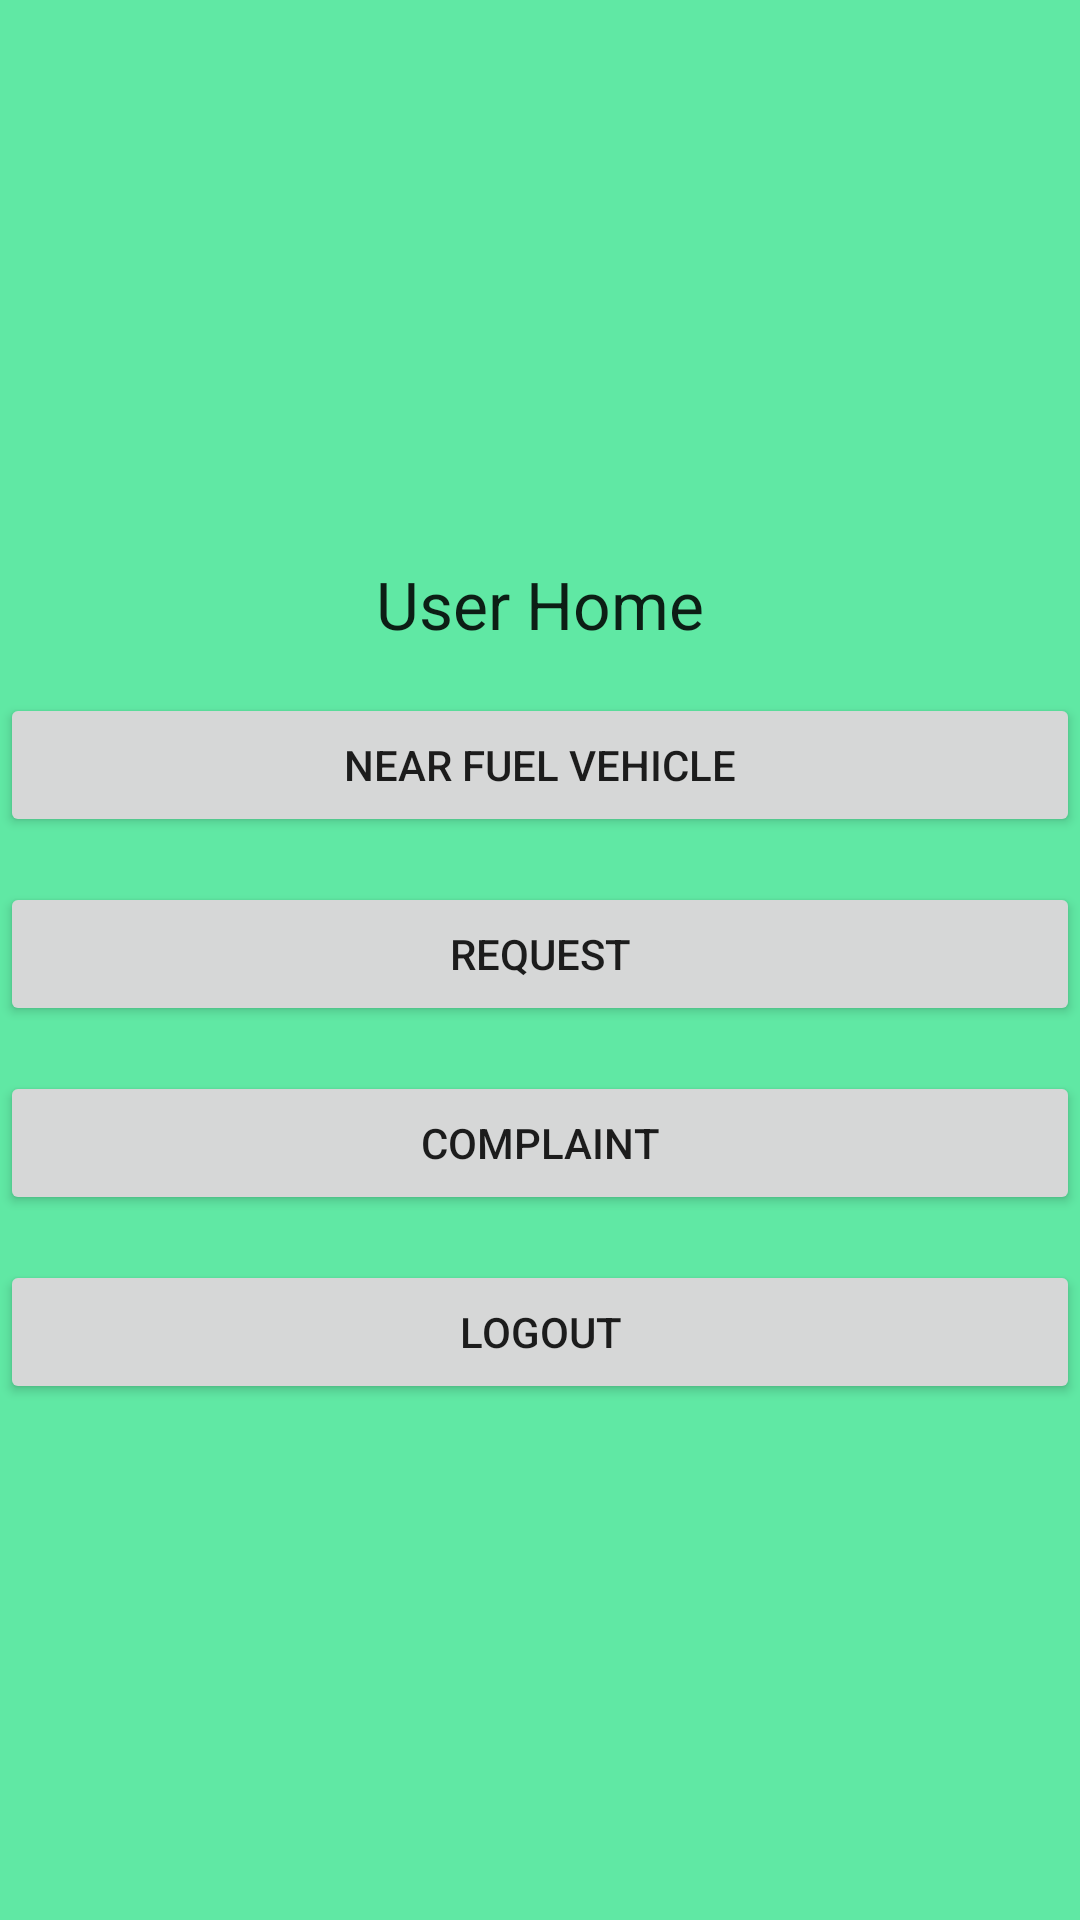

Android layout source for this screen:
<!-- AndroidManifest.xml: application theme Theme.OnRoadFuel -->
<!-- res/layout/activity_users_home.xml -->
<LinearLayout xmlns:android="http://schemas.android.com/apk/res/android"
    xmlns:tools="http://schemas.android.com/tools"
    android:layout_width="match_parent"
    android:layout_height="match_parent"
    android:orientation="vertical"
    android:gravity="center"
    android:background="#60E8A4"
    tools:context=".Users_home" >

    <ScrollView
        android:id="@+id/scrollView1"
        android:layout_width="match_parent"
        android:layout_height="wrap_content" >

        <LinearLayout
            android:layout_width="match_parent"
            android:layout_height="match_parent"
            android:orientation="vertical" >
     

    <TextView
        android:id="@+id/textView1"
        android:layout_width="wrap_content"
        android:layout_height="wrap_content"
        android:text="User Home"
        android:layout_gravity="center"
        android:layout_marginTop="15dp"
        android:textAppearance="?android:attr/textAppearanceLarge" />
    
    <Button
        android:id="@+id/btnearvh"
        android:layout_width="match_parent"
        android:layout_height="wrap_content"
        android:layout_marginTop="15dp"
        android:text="Near Fuel Vehicle" />

            <Button
                android:id="@+id/btrequest"
                android:layout_width="match_parent"
                android:layout_height="wrap_content"
                android:layout_marginTop="15dp"
                android:text="Request" />
            <Button
                android:id="@+id/btcomp"
                android:layout_width="match_parent"
                android:layout_height="wrap_content"
                android:layout_marginTop="15dp"
                android:text="Complaint" />

     <Button
         android:id="@+id/btlogout"
         android:layout_width="match_parent"
         android:layout_height="wrap_content"
         android:layout_marginTop="15dp"
         android:text="Logout" />
     
   </LinearLayout>
    </ScrollView>
</LinearLayout>
<!-- resources referenced by this layout -->
<resources>
  <style name="Theme.OnRoadFuel" parent="Theme.MaterialComponents.DayNight.DarkActionBar">
          
          <item name="colorPrimary">@color/purple_500</item>
          <item name="colorPrimaryVariant">@color/purple_700</item>
          <item name="colorOnPrimary">@color/white</item>
          
          <item name="colorSecondary">@color/teal_200</item>
          <item name="colorSecondaryVariant">@color/teal_700</item>
          <item name="colorOnSecondary">@color/black</item>
          
          <item name="android:statusBarColor" tools:targetApi="l">?attr/colorPrimaryVariant</item>
          
      </style>
  <!-- not gathered from this repository: default colours our renderer supplied (Android Studio template values) -->
  <color name="purple_500">#FF6200EE</color>
  <color name="purple_700">#FF3700B3</color>
  <color name="teal_200">#FF03DAC5</color>
  <color name="teal_700">#FF018786</color>
  <color name="black">#FF000000</color>
  <color name="white">#FFFFFFFF</color>
</resources>
